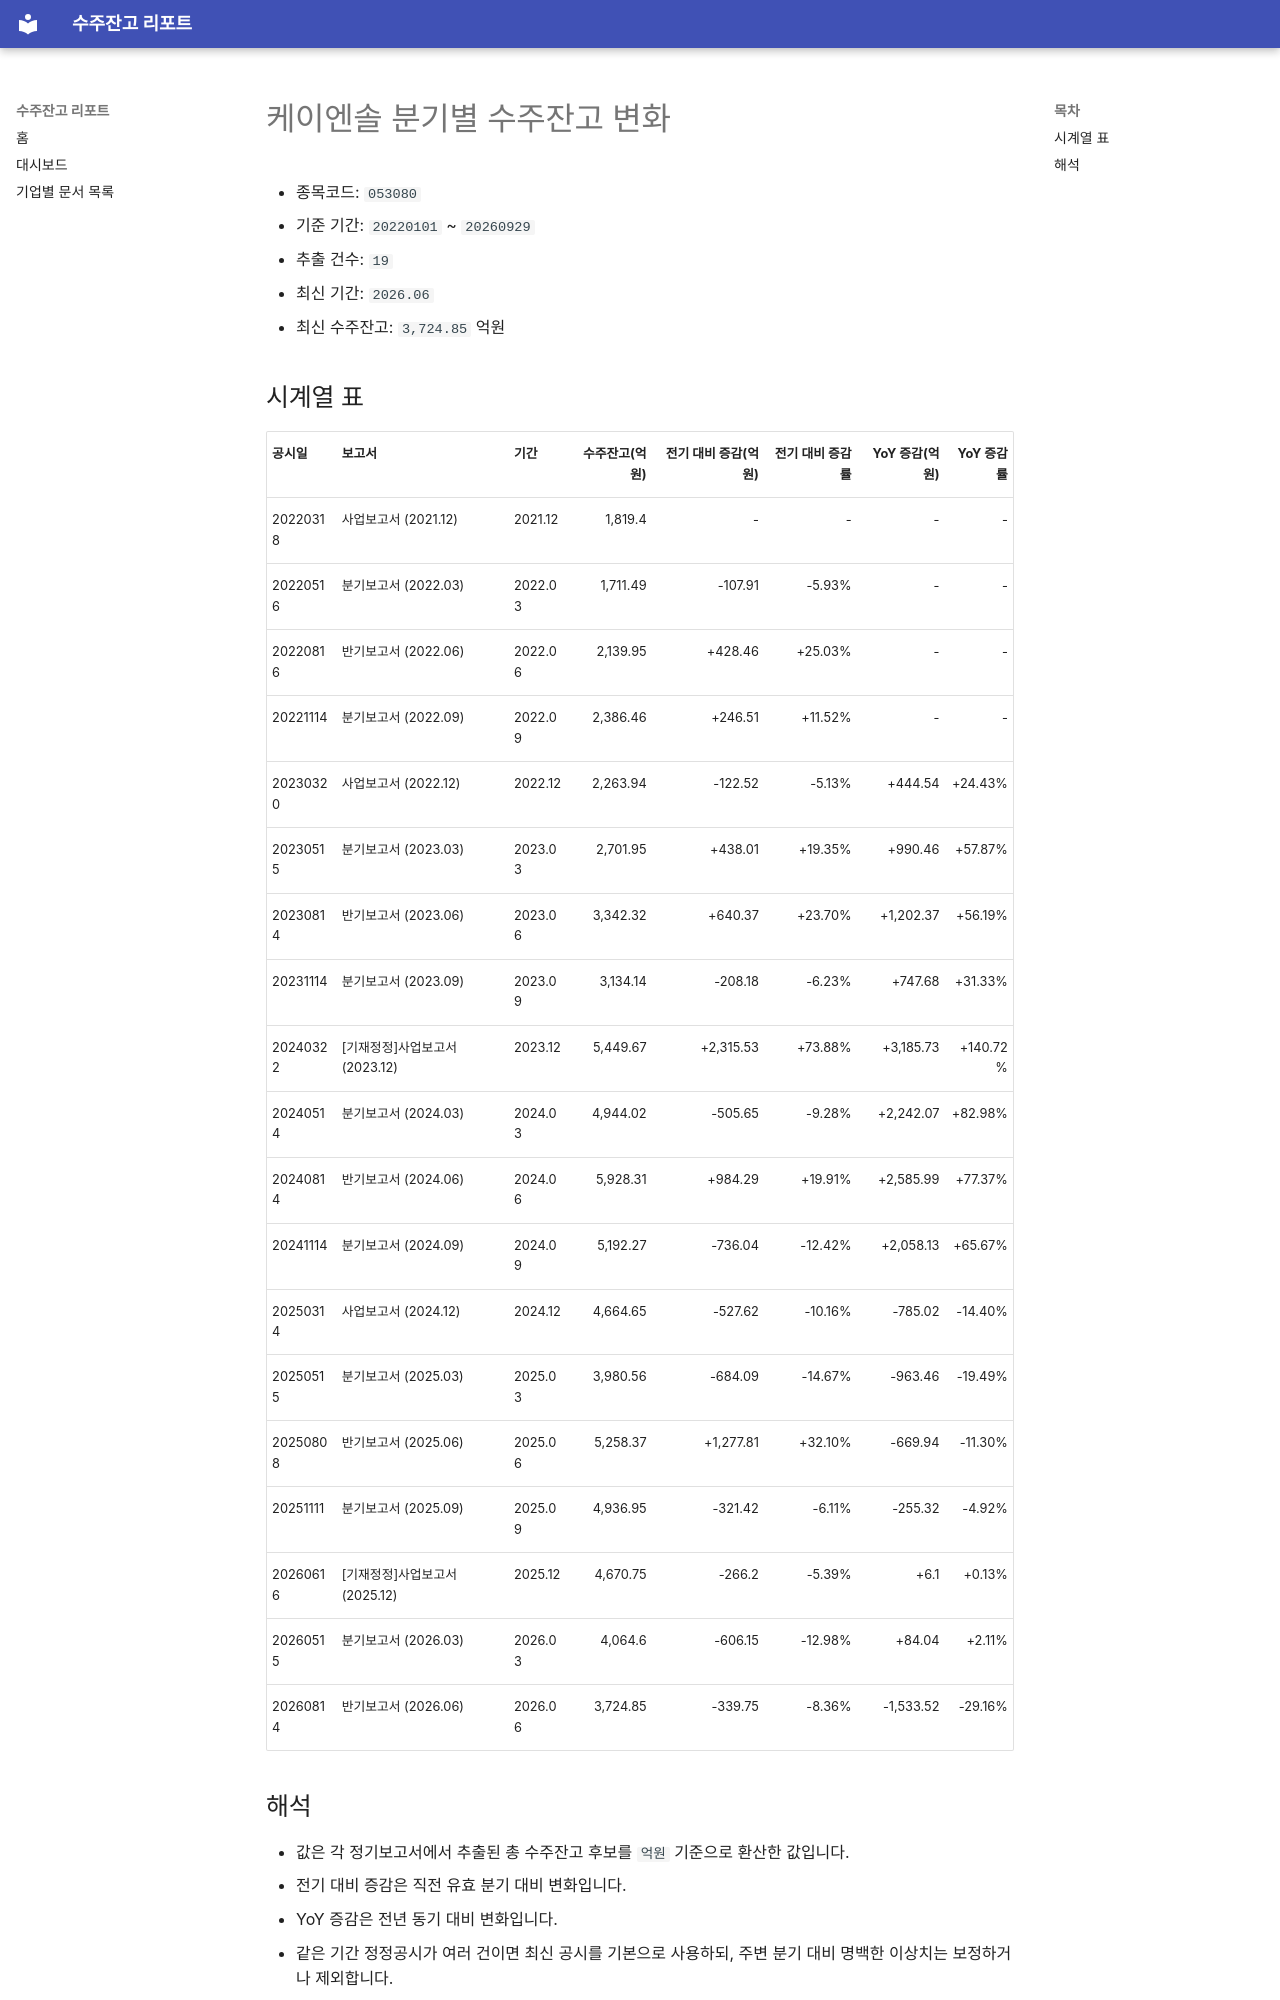

repository: agent-jaden/order-backlog-dashboard · page: companies/케이엔솔_수주잔고(053080)/index.html · generator: mkdocs

# 케이엔솔 분기별 수주잔고 변화

- 종목코드: `053080`
- 기준 기간: `20220101` ~ `20260929`
- 추출 건수: `19`
- 최신 기간: `2026.06`
- 최신 수주잔고: `3,724.85` 억원

## 시계열 표

| 공시일 | 보고서 | 기간 | 수주잔고(억원) | 전기 대비 증감(억원) | 전기 대비 증감률 | YoY 증감(억원) | YoY 증감률 |
| --- | --- | --- | ---: | ---: | ---: | ---: | ---: |
| 20220318 | 사업보고서 (2021.12) | 2021.12 | 1,819.4 | - | - | - | - |
| 20220516 | 분기보고서 (2022.03) | 2022.03 | 1,711.49 | -107.91 | -5.93% | - | - |
| 20220816 | 반기보고서 (2022.06) | 2022.06 | 2,139.95 | +428.46 | +25.03% | - | - |
| 20221114 | 분기보고서 (2022.09) | 2022.09 | 2,386.46 | +246.51 | +11.52% | - | - |
| 20230320 | 사업보고서 (2022.12) | 2022.12 | 2,263.94 | -122.52 | -5.13% | +444.54 | +24.43% |
| 20230515 | 분기보고서 (2023.03) | 2023.03 | 2,701.95 | +438.01 | +19.35% | +990.46 | +57.87% |
| 20230814 | 반기보고서 (2023.06) | 2023.06 | 3,342.32 | +640.37 | +23.70% | +1,202.37 | +56.19% |
| 20231114 | 분기보고서 (2023.09) | 2023.09 | 3,134.14 | -208.18 | -6.23% | +747.68 | +31.33% |
| 20240322 | [기재정정]사업보고서 (2023.12) | 2023.12 | 5,449.67 | +2,315.53 | +73.88% | +3,185.73 | +140.72% |
| 20240514 | 분기보고서 (2024.03) | 2024.03 | 4,944.02 | -505.65 | -9.28% | +2,242.07 | +82.98% |
| 20240814 | 반기보고서 (2024.06) | 2024.06 | 5,928.31 | +984.29 | +19.91% | +2,585.99 | +77.37% |
| 20241114 | 분기보고서 (2024.09) | 2024.09 | 5,192.27 | -736.04 | -12.42% | +2,058.13 | +65.67% |
| 20250314 | 사업보고서 (2024.12) | 2024.12 | 4,664.65 | -527.62 | -10.16% | -785.02 | -14.40% |
| 20250515 | 분기보고서 (2025.03) | 2025.03 | 3,980.56 | -684.09 | -14.67% | -963.46 | -19.49% |
| 20250808 | 반기보고서 (2025.06) | 2025.06 | 5,258.37 | +1,277.81 | +32.10% | -669.94 | -11.30% |
| 20251111 | 분기보고서 (2025.09) | 2025.09 | 4,936.95 | -321.42 | -6.11% | -255.32 | -4.92% |
| 20260616 | [기재정정]사업보고서 (2025.12) | 2025.12 | 4,670.75 | -266.2 | -5.39% | +6.1 | +0.13% |
| 20260515 | 분기보고서 (2026.03) | 2026.03 | 4,064.6 | -606.15 | -12.98% | +84.04 | +2.11% |
| 20260814 | 반기보고서 (2026.06) | 2026.06 | 3,724.85 | -339.75 | -8.36% | -1,533.52 | -29.16% |
